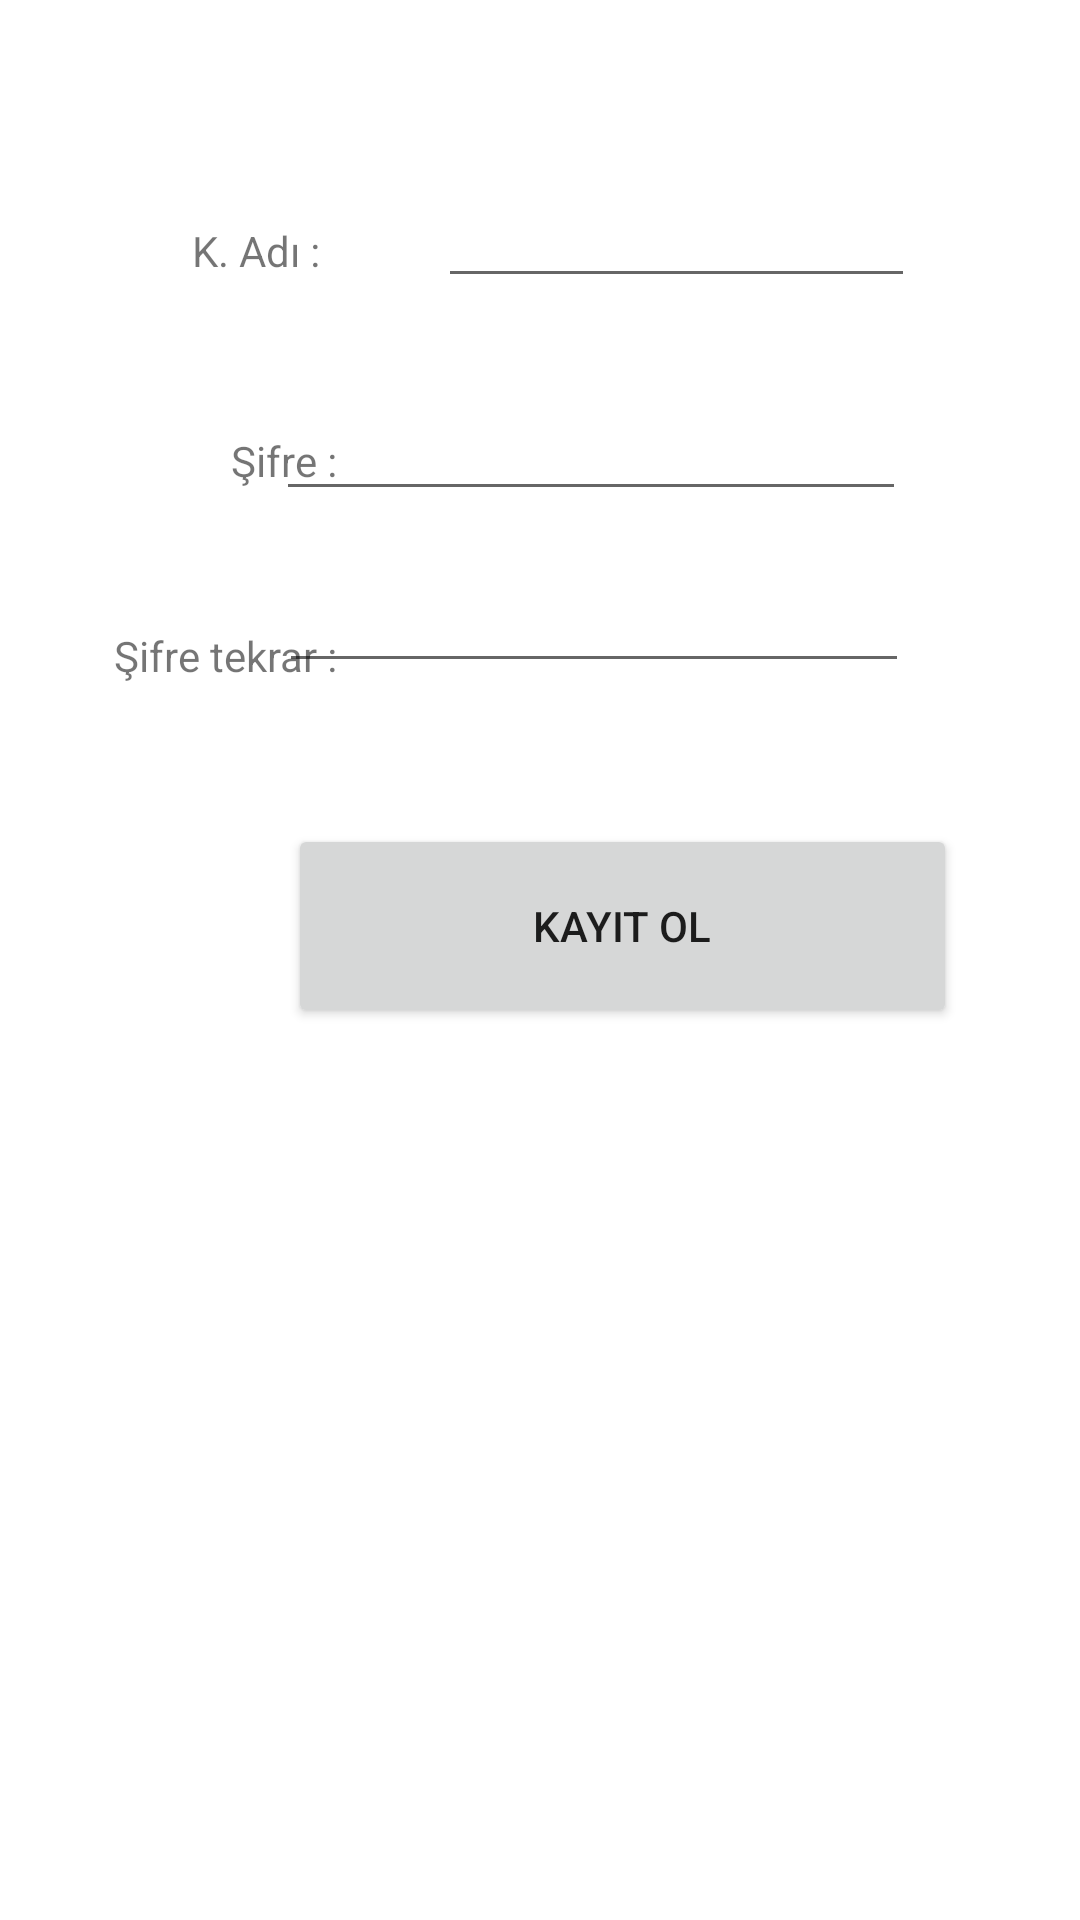

Android layout source for this screen:
<!-- AndroidManifest.xml: application theme Theme.Homework2 -->
<!-- res/layout/activity_registration.xml -->
<?xml version="1.0" encoding="utf-8"?>
<RelativeLayout
    xmlns:android="http://schemas.android.com/apk/res/android"
    xmlns:app="http://schemas.android.com/apk/res-auto"
    xmlns:tools="http://schemas.android.com/tools"
    android:layout_width="match_parent"
    android:layout_height="match_parent"
    tools:context=".Registration">

    <TextView
        android:id="@+id/textView"
        android:layout_width="wrap_content"
        android:layout_height="wrap_content"
        android:layout_alignParentStart="true"
        android:layout_alignParentTop="true"
        android:layout_marginStart="64dp"
        android:layout_marginTop="74dp"
        android:text="K. Adı : " />

    <TextView
        android:id="@+id/textView2"
        android:layout_width="wrap_content"
        android:layout_height="wrap_content"
        android:layout_below="@+id/textView"
        android:layout_alignParentStart="true"
        android:layout_marginStart="77dp"
        android:layout_marginTop="51dp"
        android:text="Şifre :" />

    <TextView
        android:id="@+id/textView3"
        android:layout_width="wrap_content"
        android:layout_height="wrap_content"
        android:layout_below="@+id/textView2"
        android:layout_alignParentStart="true"
        android:layout_marginStart="38dp"
        android:layout_marginTop="46dp"
        android:text="Şifre tekrar :" />

    <EditText
        android:id="@+id/txtReg_Username"
        android:layout_width="wrap_content"
        android:layout_height="wrap_content"
        android:layout_alignParentTop="true"
        android:layout_alignParentEnd="true"
        android:layout_marginStart="36dp"
        android:layout_marginTop="58dp"
        android:layout_marginEnd="55dp"
        android:layout_toEndOf="@+id/textView"
        android:ems="10"
        android:inputType="textPersonName"
        android:maxLength="6" />

    <EditText
        android:id="@+id/txtReg_Password"
        android:layout_width="wrap_content"
        android:layout_height="wrap_content"
        android:layout_alignParentTop="true"
        android:layout_alignParentEnd="true"
        android:layout_marginTop="129dp"
        android:layout_marginEnd="58dp"
        android:ems="10"
        android:inputType="numberPassword"
        android:maxLength="8" />

    <EditText
        android:id="@+id/txtPasswordTest"
        android:layout_width="wrap_content"
        android:layout_height="wrap_content"
        android:layout_below="@+id/txtReg_Password"
        android:layout_alignParentEnd="true"
        android:layout_marginTop="16dp"
        android:layout_marginEnd="57dp"
        android:ems="10"
        android:inputType="numberPassword" />

    <Button
        android:id="@+id/btnReg_Register"
        android:layout_width="223dp"
        android:layout_height="68dp"
        android:layout_below="@+id/txtPasswordTest"
        android:layout_alignParentStart="true"
        android:layout_marginStart="96dp"
        android:layout_marginTop="47dp"
        android:text="Kayıt ol" />

</RelativeLayout>
<!-- resources referenced by this layout -->
<resources>
  <style name="Theme.Homework2" parent="Theme.MaterialComponents.DayNight.DarkActionBar">
          
          <item name="colorPrimary">@color/purple_500</item>
          <item name="colorPrimaryVariant">@color/purple_700</item>
          <item name="colorOnPrimary">@color/white</item>
          
          <item name="colorSecondary">@color/teal_200</item>
          <item name="colorSecondaryVariant">@color/teal_700</item>
          <item name="colorOnSecondary">@color/black</item>
          
          <item name="android:statusBarColor">?attr/colorPrimaryVariant</item>
          
      </style>
  <!-- not gathered from this repository: default colours our renderer supplied (Android Studio template values) -->
  <color name="purple_500">#FF6200EE</color>
  <color name="purple_700">#FF3700B3</color>
  <color name="teal_200">#FF03DAC5</color>
  <color name="teal_700">#FF018786</color>
  <color name="black">#FF000000</color>
  <color name="white">#FFFFFFFF</color>
</resources>
